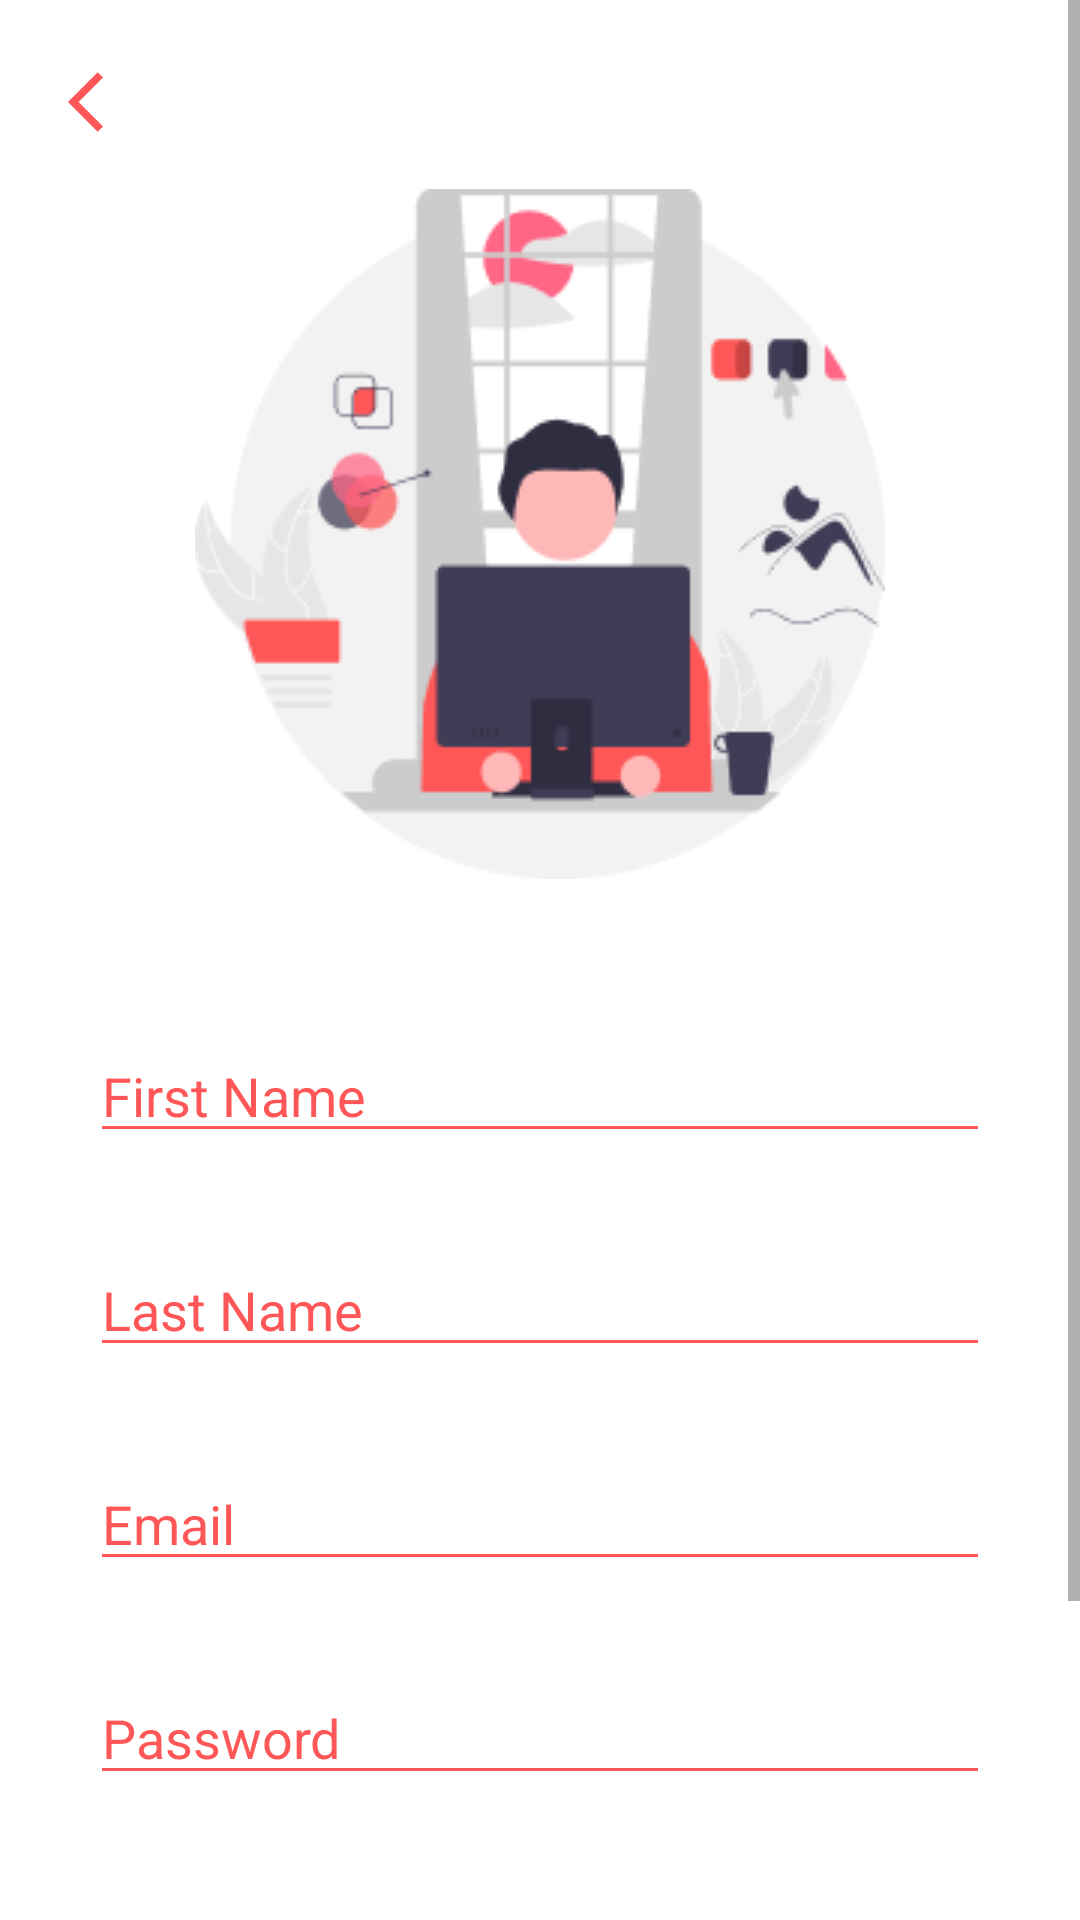

Write the Android layout XML for this screen, with the resource values it uses.
<!-- AndroidManifest.xml: application theme Theme.Edelwiess -->
<!-- res/layout/activity_signup.xml -->
<?xml version="1.0" encoding="utf-8"?>
<androidx.constraintlayout.widget.ConstraintLayout xmlns:android="http://schemas.android.com/apk/res/android"
    xmlns:app="http://schemas.android.com/apk/res-auto"
    xmlns:tools="http://schemas.android.com/tools"
    android:layout_width="match_parent"
    android:layout_height="match_parent"
    android:backgroundTint="#00ED0000"
    tools:context=".MainActivity">

    <ScrollView
        android:layout_width="match_parent"
        android:layout_height="match_parent"
        android:paddingBottom="0dp">

        <LinearLayout
            android:layout_width="match_parent"
            android:layout_height="wrap_content"
            android:orientation="vertical">

            <ImageButton
                android:id="@+id/backButton"
                android:layout_width="69dp"
                android:layout_height="58dp"
                android:layout_marginTop="15px"
                android:background="#00FFFFFF"
                app:srcCompat="@drawable/ic_baseline_arrow_back_ios_24"
                tools:ignore="SpeakableTextPresentCheck" />

            <ImageView
                android:id="@+id/imageView"
                android:layout_width="match_parent"
                android:layout_height="wrap_content"
                android:layout_marginBottom="50dp"
                app:srcCompat="@drawable/loginlogo" />

            <EditText
                android:id="@+id/firstName"
                android:layout_width="match_parent"
                android:layout_height="wrap_content"
                android:layout_marginLeft="30dp"
                android:layout_marginRight="30dp"
                android:layout_marginBottom="30dp"
                android:backgroundTint="#FF5757"
                android:ems="10"
                android:hint="First Name"
                android:inputType="textPersonName"
                android:textColor="#FF5757"
                android:textColorHint="#FF5757"
                tools:ignore="TouchTargetSizeCheck" />

            <EditText
                android:id="@+id/lastName"
                android:layout_width="match_parent"
                android:layout_height="wrap_content"
                android:layout_marginLeft="30dp"
                android:layout_marginRight="30dp"
                android:layout_marginBottom="30dp"
                android:backgroundTint="#FF5757"
                android:ems="10"
                android:hint="Last Name"
                android:inputType="textPersonName"
                android:textColor="#FF5757"
                android:textColorHint="#FF5757"
                tools:ignore="TouchTargetSizeCheck" />

            <EditText
                android:id="@+id/email"
                android:layout_width="match_parent"
                android:layout_height="wrap_content"
                android:layout_marginLeft="30dp"
                android:layout_marginRight="30dp"
                android:layout_marginBottom="30dp"
                android:backgroundTint="#FF5757"
                android:ems="10"
                android:hint="Email"
                android:inputType="textEmailAddress"
                android:textColor="#FF5757"
                android:textColorHint="#FF5757"
                tools:ignore="TouchTargetSizeCheck" />

            <EditText
                android:id="@+id/password"
                android:layout_width="match_parent"
                android:layout_height="wrap_content"
                android:layout_marginLeft="30dp"
                android:layout_marginRight="30dp"
                android:layout_marginBottom="30dp"
                android:backgroundTint="#FF5757"
                android:ems="10"
                android:hint="Password"
                android:inputType="textPassword"
                android:textColor="#FF5757"
                android:textColorHint="#FF5757"
                tools:ignore="TouchTargetSizeCheck" />

            <EditText
                android:id="@+id/confirmpassword"
                android:layout_width="match_parent"
                android:layout_height="wrap_content"
                android:layout_marginLeft="30dp"
                android:layout_marginRight="30dp"
                android:layout_marginBottom="30dp"
                android:backgroundTint="#FF5757"
                android:ems="10"
                android:hint="Confirm Password"
                android:inputType="textPassword"
                android:textColor="#FF5757"
                android:textColorHint="#FF5757"
                tools:ignore="TouchTargetSizeCheck" />

            <Button
                android:id="@+id/signup"
                android:layout_width="match_parent"
                android:layout_height="wrap_content"
                android:layout_marginLeft="26dp"
                android:layout_marginTop="20dp"
                android:layout_marginRight="26dp"
                android:backgroundTint="#FF5757"
                android:enabled="true"
                android:padding="12dp"
                android:text="Sign up"
                app:cornerRadius="10dp" />
        </LinearLayout>
    </ScrollView>

</androidx.constraintlayout.widget.ConstraintLayout>
<!-- resources referenced by this layout -->
<resources>
  <!-- drawable ic_baseline_arrow_back_ios_24 (drawable) -->
  <vector android:height="24dp" android:tint="#FF5757"
      android:viewportHeight="24" android:viewportWidth="24"
      android:width="24dp" xmlns:android="http://schemas.android.com/apk/res/android">
      <path android:fillColor="@android:color/white" android:pathData="M11.67,3.87L9.9,2.1 0,12l9.9,9.9 1.77,-1.77L3.54,12z"/>
  </vector>
  <!-- drawable loginlogo: png bitmap (drawable, 13800 bytes) -->
  <style name="Theme.Edelwiess" parent="Theme.MaterialComponents.DayNight.NoActionBar">
          
          <item name="colorPrimary">@color/orange</item>
          <item name="colorPrimaryVariant">@color/orange2</item>
          <item name="colorOnPrimary">@color/white</item>
          
          <item name="colorSecondary">@color/teal_200</item>
          <item name="colorSecondaryVariant">@color/teal_700</item>
          <item name="colorOnSecondary">@color/black</item>
          
          <item name="android:statusBarColor" tools:targetApi="l">?attr/colorPrimaryVariant</item>
          
      </style>
  <color name="orange">#FF5757</color>
  <color name="orange2">#EC3838</color>
  <color name="white">#FFFFFFFF</color>
  <color name="teal_200">#FF03DAC5</color>
  <color name="teal_700">#FF018786</color>
  <color name="black">#FF000000</color>
</resources>
